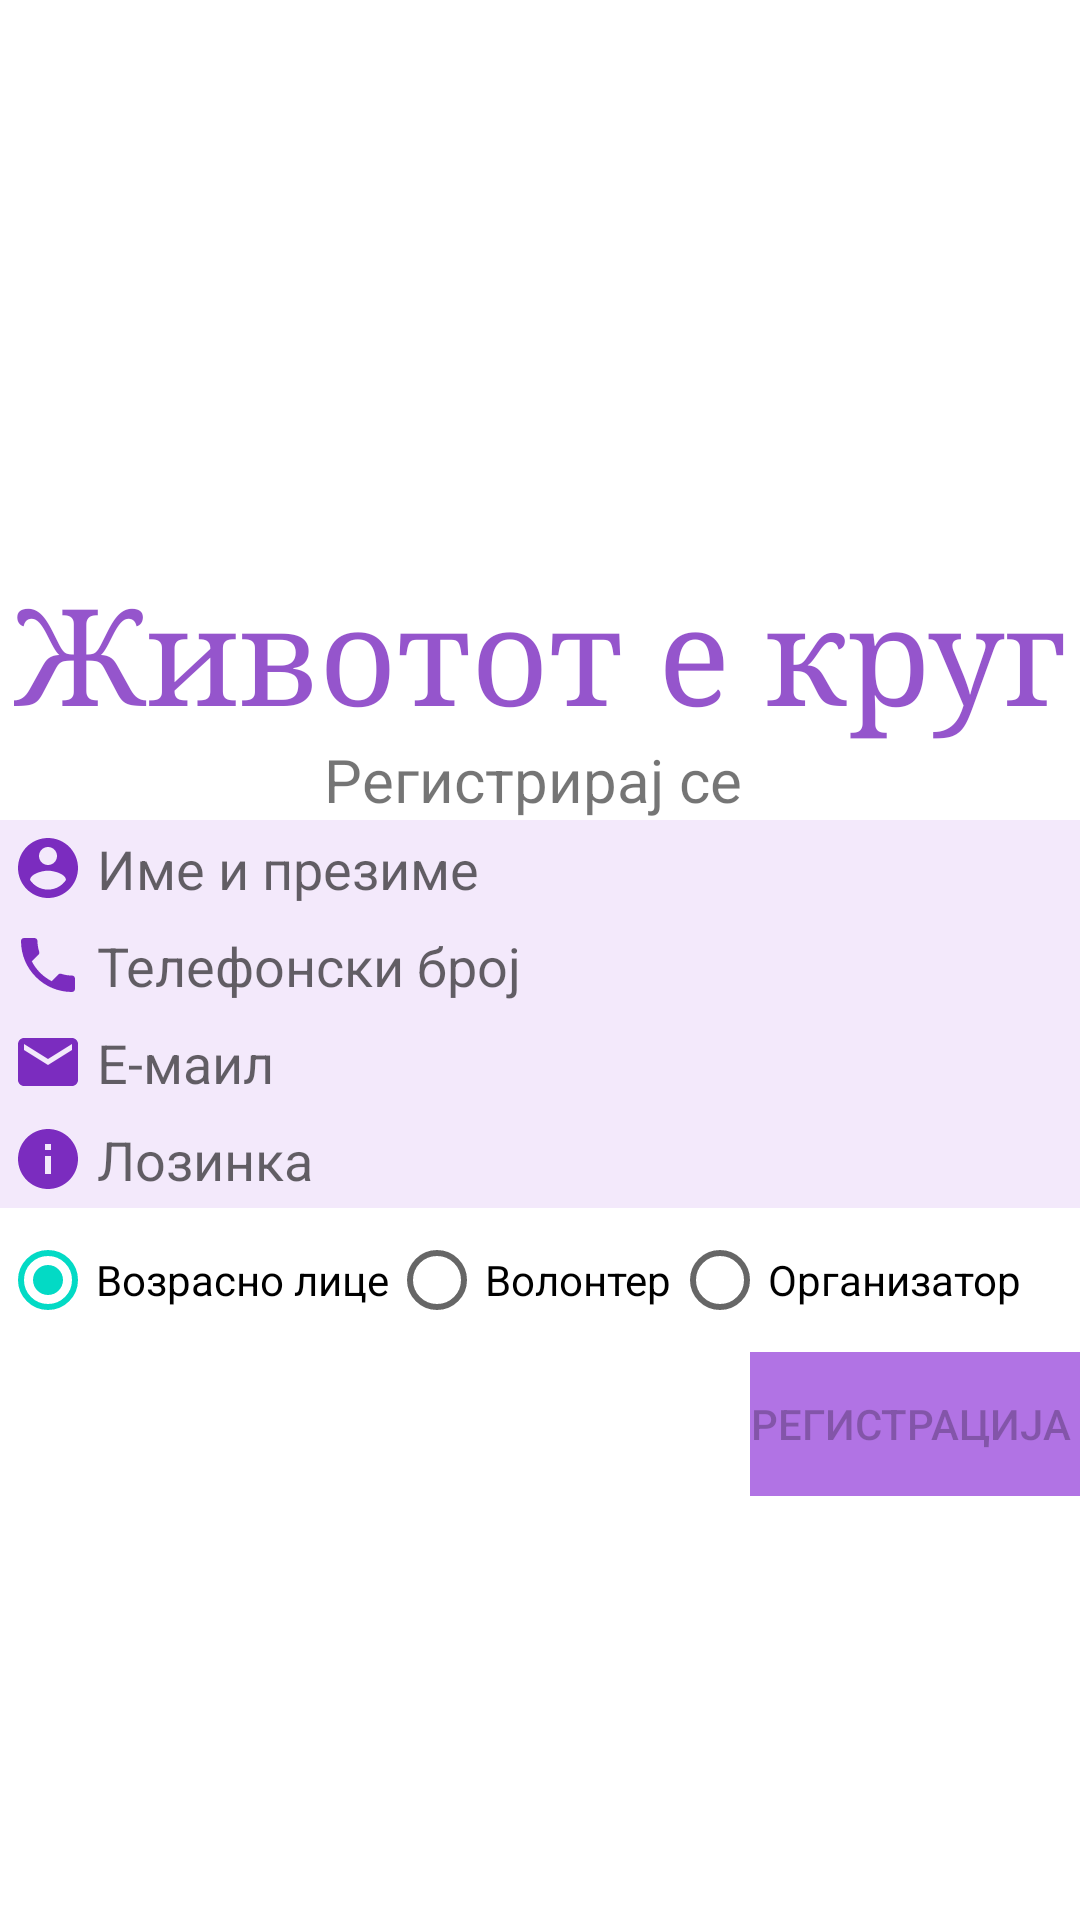

Produce the Android XML layout that renders to this screen, including the resource entries it uses.
<!-- AndroidManifest.xml: application theme Theme.Zivototekrug -->
<!-- res/layout/activity_register_user.xml -->
<?xml version="1.0" encoding="utf-8"?>
<androidx.constraintlayout.widget.ConstraintLayout xmlns:android="http://schemas.android.com/apk/res/android"
    xmlns:app="http://schemas.android.com/apk/res-auto"
    xmlns:tools="http://schemas.android.com/tools"
    android:id="@+id/container"
    android:layout_width="match_parent"
    android:layout_height="match_parent"

    android:paddingLeft="@dimen/activity_horizontal_margin"
    android:paddingTop="@dimen/activity_vertical_margin"
    android:paddingRight="@dimen/activity_horizontal_margin"
    android:paddingBottom="@dimen/activity_vertical_margin"
    tools:context=".RegisterUser">

    <EditText
        android:id="@+id/imeprezime"
        android:layout_width="0dp"
        android:layout_height="wrap_content"
        android:background="#1F9D4EDD"
        android:drawableLeft="@drawable/ic_baseline_account_circle_24"
        android:hapticFeedbackEnabled="false"
        android:hint=" Име и презиме"
        android:inputType="textPersonName"
        android:outlineAmbientShadowColor="#7b2cbf"
        android:outlineProvider="none"
        android:padding="4dp"
        android:selectAllOnFocus="true"
        app:layout_constraintEnd_toEndOf="parent"
        app:layout_constraintHorizontal_bias="0.5"
        app:layout_constraintStart_toStartOf="parent"
        app:layout_constraintTop_toBottomOf="@id/registracija" />

    <EditText
        android:id="@+id/telefon"
        android:layout_width="0dp"
        android:layout_height="wrap_content"

        android:background="#1F9D4EDD"
        android:drawableLeft="@drawable/ic_baseline_local_phone_24"
        android:hapticFeedbackEnabled="false"
        android:hint=" Телефонски број"
        android:inputType="phone"
        android:outlineAmbientShadowColor="#7b2cbf"
        android:outlineProvider="none"
        android:padding="4dp"
        android:selectAllOnFocus="true"
        app:layout_constraintEnd_toEndOf="parent"
        app:layout_constraintHorizontal_bias="0.5"
        app:layout_constraintStart_toStartOf="parent"
        app:layout_constraintTop_toBottomOf="@id/imeprezime" />

    <EditText
        android:id="@+id/username"
        android:layout_width="379dp"
        android:layout_height="wrap_content"

        android:background="#1F9D4EDD"
        android:drawableLeft="@drawable/ic_baseline_email_24"
        android:hapticFeedbackEnabled="false"
        android:hint=" Е-маил"
        android:inputType="textEmailAddress"
        android:outlineAmbientShadowColor="#7b2cbf"
        android:outlineProvider="none"
        android:padding="4dp"
        android:selectAllOnFocus="true"

        app:layout_constraintTop_toBottomOf="@id/telefon"
        tools:ignore="MissingConstraints" />

    <EditText
        android:id="@+id/password"
        android:layout_width="379dp"
        android:layout_height="wrap_content"
        android:background="#1F9D4EDD"
        android:drawableLeft="@drawable/ic_baseline_info_24"
        android:hint=" Лозинка"
        android:imeActionLabel="@string/action_sign_in_short"
        android:imeOptions="actionDone"
        android:inputType="textPassword"
        android:padding="4dp"
        android:selectAllOnFocus="true"

        app:layout_constraintTop_toBottomOf="@id/username"
        tools:ignore="MissingConstraints" />

    <Button
        android:id="@+id/login"
        android:layout_width="wrap_content"
        android:layout_height="wrap_content"
        android:layout_gravity="start"

        android:background="#C99D4EDD"
        android:enabled="false"
        android:text="Регистрација "
        app:layout_constraintRight_toRightOf="parent"
        app:layout_constraintTop_toBottomOf="@id/organizator" />

    <ProgressBar
        android:id="@+id/loading"
        android:layout_width="wrap_content"
        android:layout_height="wrap_content"
        android:layout_gravity="center"
        android:layout_marginTop="64dp"
        android:layout_marginBottom="64dp"
        android:visibility="gone"
        app:layout_constraintBottom_toBottomOf="parent"
        app:layout_constraintEnd_toEndOf="@+id/password"
        app:layout_constraintStart_toStartOf="@+id/password"
        app:layout_constraintTop_toTopOf="parent"
        app:layout_constraintVertical_bias="0.3" />

    <TextView
        android:id="@+id/naslov"
        android:layout_width="wrap_content"
        android:layout_height="wrap_content"
        android:fontFamily="serif"
        android:includeFontPadding="false"
        android:text="Животот е круг"
        android:layout_marginBottom="200dp"
        android:textColor="#CD7B2CBF"
        android:textSize="45sp"
        app:layout_constraintBottom_toBottomOf="parent"
        app:layout_constraintEnd_toEndOf="parent"
        app:layout_constraintHorizontal_bias="0.5"
        app:layout_constraintStart_toStartOf="parent"
        app:layout_constraintTop_toTopOf="parent" />

    <TextView
        android:id="@+id/registracija"
        android:layout_width="wrap_content"
        android:layout_height="wrap_content"

        android:text="Регистрирај се "
        android:textSize="20sp"
        app:layout_constraintEnd_toEndOf="parent"
        app:layout_constraintHorizontal_bias="0.5"
        app:layout_constraintStart_toStartOf="parent"
        app:layout_constraintTop_toBottomOf="@+id/naslov" />

    <RadioGroup
        android:id="@+id/radio"
        android:layout_width="wrap_content"
        android:layout_height="wrap_content"
        android:orientation="horizontal"
        app:layout_constraintTop_toBottomOf="@id/password"
        tools:ignore="MissingConstraints" />


    <RadioButton
        android:id="@+id/vozrasen"
        android:layout_width="wrap_content"
        android:layout_height="wrap_content"
        android:checked="true"
        android:text="Возрасно лице"
        app:layout_constraintLeft_toLeftOf="parent"
        app:layout_constraintTop_toBottomOf="@id/password" />

    <RadioButton
        android:id="@+id/volonter"
        android:layout_width="wrap_content"
        android:layout_height="wrap_content"
        android:checked="false"
        android:text="Волонтер"
        app:layout_constraintLeft_toRightOf="@id/vozrasen"
        app:layout_constraintTop_toBottomOf="@id/password"

        />

    <RadioButton
        android:id="@+id/organizator"
        android:layout_width="wrap_content"
        android:layout_height="wrap_content"
        android:checked="false"
        android:text="Организатор"
        app:layout_constraintLeft_toRightOf="@id/volonter"
        app:layout_constraintTop_toBottomOf="@id/password" />


</androidx.constraintlayout.widget.ConstraintLayout>
<!-- resources referenced by this layout -->
<resources>
  <!-- drawable ic_baseline_account_circle_24 (drawable-v24) -->
  <vector android:height="24dp" android:tint="#7B2CBF"
      android:viewportHeight="24" android:viewportWidth="24"
      android:width="24dp" xmlns:android="http://schemas.android.com/apk/res/android">
      <path android:fillColor="@android:color/white" android:pathData="M12,2C6.48,2 2,6.48 2,12s4.48,10 10,10 10,-4.48 10,-10S17.52,2 12,2zM12,5c1.66,0 3,1.34 3,3s-1.34,3 -3,3 -3,-1.34 -3,-3 1.34,-3 3,-3zM12,19.2c-2.5,0 -4.71,-1.28 -6,-3.22 0.03,-1.99 4,-3.08 6,-3.08 1.99,0 5.97,1.09 6,3.08 -1.29,1.94 -3.5,3.22 -6,3.22z"/>
  </vector>
  <!-- drawable ic_baseline_email_24 (drawable-v24) -->
  <vector android:height="24dp" android:tint="#7B2CBF"
      android:viewportHeight="24" android:viewportWidth="24"
      android:width="24dp" xmlns:android="http://schemas.android.com/apk/res/android">
      <path android:fillColor="@android:color/white" android:pathData="M20,4L4,4c-1.1,0 -1.99,0.9 -1.99,2L2,18c0,1.1 0.9,2 2,2h16c1.1,0 2,-0.9 2,-2L22,6c0,-1.1 -0.9,-2 -2,-2zM20,8l-8,5 -8,-5L4,6l8,5 8,-5v2z"/>
  </vector>
  <!-- drawable ic_baseline_info_24 (drawable-v24) -->
  <vector android:height="24dp" android:tint="#7B2CBF"
      android:viewportHeight="24" android:viewportWidth="24"
      android:width="24dp" xmlns:android="http://schemas.android.com/apk/res/android">
      <path android:fillColor="@android:color/white" android:pathData="M12,2C6.48,2 2,6.48 2,12s4.48,10 10,10 10,-4.48 10,-10S17.52,2 12,2zM13,17h-2v-6h2v6zM13,9h-2L11,7h2v2z"/>
  </vector>
  <!-- drawable ic_baseline_local_phone_24 (drawable-v24) -->
  <vector android:height="24dp" android:tint="#7B2CBF"
      android:viewportHeight="24" android:viewportWidth="24"
      android:width="24dp" xmlns:android="http://schemas.android.com/apk/res/android">
      <path android:fillColor="@android:color/white" android:pathData="M6.62,10.79c1.44,2.83 3.76,5.14 6.59,6.59l2.2,-2.2c0.27,-0.27 0.67,-0.36 1.02,-0.24 1.12,0.37 2.33,0.57 3.57,0.57 0.55,0 1,0.45 1,1V20c0,0.55 -0.45,1 -1,1 -9.39,0 -17,-7.61 -17,-17 0,-0.55 0.45,-1 1,-1h3.5c0.55,0 1,0.45 1,1 0,1.25 0.2,2.45 0.57,3.57 0.11,0.35 0.03,0.74 -0.25,1.02l-2.2,2.2z"/>
  </vector>
  <string name="action_sign_in_short">Sign in</string>
  <style name="Theme.Zivototekrug" parent="Theme.MaterialComponents.DayNight.NoActionBar">
          
          <item name="colorPrimary">@color/purple_500</item>
          <item name="colorPrimaryVariant">@color/purple_700</item>
          <item name="colorOnPrimary">@color/white</item>
          
          <item name="colorSecondary">@color/teal_200</item>
          <item name="colorSecondaryVariant">@color/teal_700</item>
          <item name="colorOnSecondary">@color/black</item>
          
          <item name="android:statusBarColor" tools:targetApi="l">?attr/colorPrimaryVariant</item>
          
      </style>
  <!-- not gathered from this repository: default colours our renderer supplied (Android Studio template values) -->
  <color name="purple_500">#FF6200EE</color>
  <color name="purple_700">#FF3700B3</color>
  <color name="teal_200">#FF03DAC5</color>
  <color name="teal_700">#FF018786</color>
  <color name="black">#FF000000</color>
  <color name="white">#FFFFFFFF</color>
</resources>
